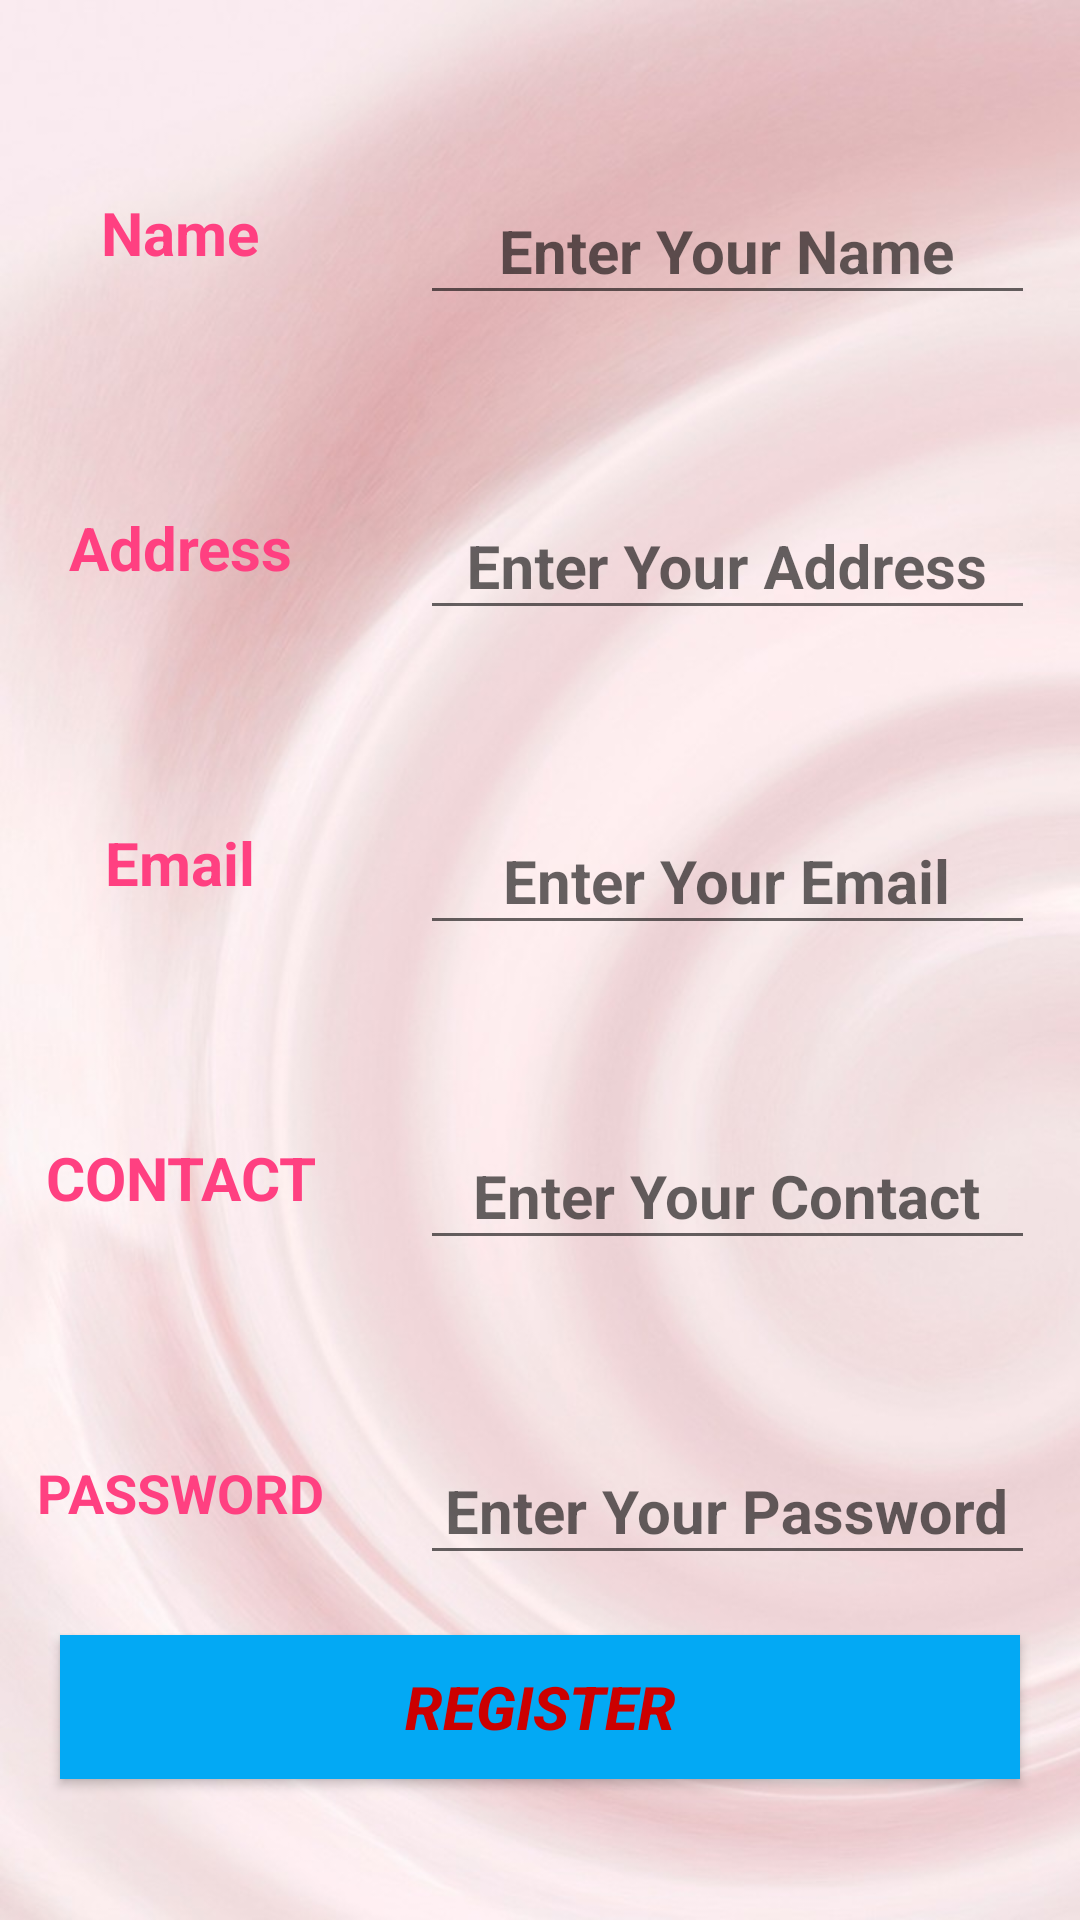

This screen was rendered from an Android layout file. Write that file and the resources it references.
<!-- AndroidManifest.xml: application theme AppTheme -->
<!-- res/layout/activity_doner_registration.xml -->
<?xml version="1.0" encoding="utf-8"?>
<ScrollView xmlns:android="http://schemas.android.com/apk/res/android"
    xmlns:tools="http://schemas.android.com/tools"
    android:id="@+id/activity_doner_registration"
    android:layout_width="match_parent"
    android:layout_height="match_parent"
    tools:context="project.sharemyfood.donar.DonerRegistration"
    android:background="@drawable/wallpaper_rose_light">

    <LinearLayout
        android:layout_width="match_parent"
        android:orientation="vertical"
        android:layout_height="match_parent">
        <LinearLayout
            android:layout_width="match_parent"
            android:layout_height="match_parent"
            android:orientation="horizontal"
            android:layout_marginTop="50dp">

            <TextView
                android:text="Name"
                android:layout_width="100dp"
                android:id="@+id/textViewr"
                android:layout_height="match_parent"
                android:layout_marginLeft="10dp"
                android:layout_marginRight="20dp"
                android:textColor="@color/colorAccent"
                android:textSize="20sp"
                android:textStyle="bold"
                android:gravity="center_vertical|center_horizontal" />

            <android.support.design.widget.TextInputLayout
                android:layout_width="match_parent"
                android:layout_height="wrap_content"
                android:layout_marginLeft="10dp"
                android:layout_marginRight="10dp">
                <EditText
                    android:layout_height="wrap_content"
                    android:inputType="textPersonName"
                    android:ems="10"
                    android:id="@+id/doner_reg_name"
                    android:layout_width="match_parent"
                    android:layout_marginRight="5dp"
                    android:gravity="center_vertical|center_horizontal"
                    android:textColor="@color/colorAccent"
                    android:textStyle="bold"
                    android:textSize="20sp"
                    android:hint="Enter Your Name"
                    android:singleLine="false" />
            </android.support.design.widget.TextInputLayout>

        </LinearLayout>

        <LinearLayout
            android:layout_width="match_parent"
            android:layout_height="match_parent"
            android:orientation="horizontal"
            android:layout_marginTop="50dp">

            <TextView
                android:text="Address"
                android:layout_width="100dp"
                android:id="@+id/textViewr2"
                android:layout_height="match_parent"
                android:layout_marginLeft="10dp"
                android:layout_marginRight="20dp"
                android:textColor="@color/colorAccent"
                android:textSize="20sp"
                android:textStyle="bold"
                android:gravity="center_vertical|center_horizontal" />

            <android.support.design.widget.TextInputLayout
                android:layout_width="match_parent"
                android:layout_height="wrap_content"
                android:layout_marginLeft="10dp"
                android:layout_marginRight="10dp">
                <EditText
                    android:layout_height="wrap_content"
                    android:inputType="textPostalAddress"
                    android:ems="10"
                    android:id="@+id/doner_reg_address"
                    android:layout_width="match_parent"
                    android:layout_marginRight="5dp"
                    android:gravity="center_vertical|center_horizontal"
                    android:textColor="@color/colorAccent"
                    android:textStyle="bold"
                    android:textSize="20sp"
                    android:hint="Enter Your Address" />
            </android.support.design.widget.TextInputLayout>

        </LinearLayout>
        <LinearLayout
            android:layout_width="match_parent"
            android:layout_height="match_parent"
            android:orientation="horizontal"
            android:layout_marginTop="50dp">

            <TextView
                android:text="Email"
                android:layout_width="100dp"
                android:id="@+id/textViewr3"
                android:layout_height="match_parent"
                android:layout_marginLeft="10dp"
                android:layout_marginRight="20dp"
                android:textColor="@color/colorAccent"
                android:textSize="20sp"
                android:textStyle="bold"
                android:gravity="center_vertical|center_horizontal" />

            <android.support.design.widget.TextInputLayout
                android:layout_width="match_parent"
                android:layout_height="wrap_content"
                android:layout_marginLeft="10dp"
                android:layout_marginRight="10dp">
                <EditText
                    android:layout_height="wrap_content"
                    android:ems="10"
                    android:id="@+id/doner_reg_email"
                    android:layout_width="match_parent"
                    android:layout_marginRight="5dp"
                    android:gravity="center_vertical|center_horizontal"
                    android:textColor="@color/colorAccent"
                    android:textStyle="bold"
                    android:textSize="20sp"
                    android:hint="Enter Your Email"
                    android:inputType="textEmailAddress" />
            </android.support.design.widget.TextInputLayout>

        </LinearLayout>

        <LinearLayout
            android:layout_width="match_parent"
            android:layout_height="match_parent"
            android:orientation="horizontal"
            android:layout_marginTop="50dp">

            <TextView
                android:text="CONTACT"
                android:layout_width="100dp"
                android:id="@+id/textViewr4"
                android:layout_height="match_parent"
                android:layout_marginLeft="10dp"
                android:layout_marginRight="20dp"
                android:textColor="@color/colorAccent"
                android:textSize="20sp"
                android:textStyle="bold"
                android:gravity="center_vertical|center_horizontal" />

            <android.support.design.widget.TextInputLayout
                android:layout_width="match_parent"
                android:layout_height="wrap_content"
                android:layout_marginLeft="10dp"
                android:layout_marginRight="10dp">
                <EditText
                    android:layout_height="wrap_content"
                    android:inputType="phone"
                    android:ems="10"
                    android:id="@+id/doner_reg_contact"
                    android:layout_width="match_parent"
                    android:layout_marginRight="5dp"
                    android:gravity="center_vertical|center_horizontal"
                    android:textColor="@color/colorAccent"
                    android:textStyle="bold"
                    android:textSize="20sp"
                    android:hint="Enter Your Contact" />
            </android.support.design.widget.TextInputLayout>

        </LinearLayout>

        <LinearLayout
            android:layout_width="match_parent"
            android:layout_height="match_parent"
            android:orientation="horizontal"
            android:layout_marginTop="50dp">

            <TextView
                android:text="PASSWORD"
                android:layout_width="100dp"
                android:id="@+id/textView"
                android:layout_height="match_parent"
                android:layout_marginLeft="10dp"
                android:layout_marginRight="20dp"
                android:textColor="@color/colorAccent"
                android:textSize="18sp"
                android:textStyle="bold"
                android:gravity="center_vertical|center_horizontal" />

            <android.support.design.widget.TextInputLayout
                android:layout_width="match_parent"
                android:layout_height="wrap_content"
                android:layout_marginLeft="10dp"
                android:layout_marginRight="10dp">
                <EditText
                    android:layout_height="wrap_content"
                    android:ems="10"
                    android:id="@+id/doner_reg_password"
                    android:layout_width="match_parent"
                    android:layout_marginRight="5dp"
                    android:gravity="center_vertical|center_horizontal"
                    android:textColor="@color/colorAccent"
                    android:textStyle="bold"
                    android:textSize="20sp"
                    android:hint="Enter Your Password"
                    android:inputType="textPassword" />
            </android.support.design.widget.TextInputLayout>

        </LinearLayout>

        <Button
            android:text="Register"
            android:layout_width="match_parent"
            android:layout_height="wrap_content"
            android:id="@+id/btn_doner_reg"
            android:layout_margin="20dp"
            android:background="@color/colorPrimary"
            android:textSize="20sp"
            android:textColor="@android:color/holo_red_dark"
            android:textStyle="bold|italic" />
    </LinearLayout>

</ScrollView>
<!-- resources referenced by this layout -->
<resources>
  <color name="colorAccent">#FF4081</color>
  <color name="colorPrimary">#03a9f4</color>
  <!-- drawable wallpaper_rose_light: jpg bitmap (drawable, 60196 bytes) -->
  <style name="AppTheme" parent="Theme.AppCompat.Light.NoActionBar">
          
          <item name="colorPrimary">@color/colorPrimary</item>
          <item name="colorPrimaryDark">@color/colorPrimaryDark</item>
          <item name="colorAccent">@color/colorAccent</item>
          <item name="android:colorPrimary">@color/primary_material_dark</item>
      </style>
  <color name="colorPrimaryDark">#303F9F</color>
  <color name="primary_material_dark">#00bcd4</color>
</resources>
